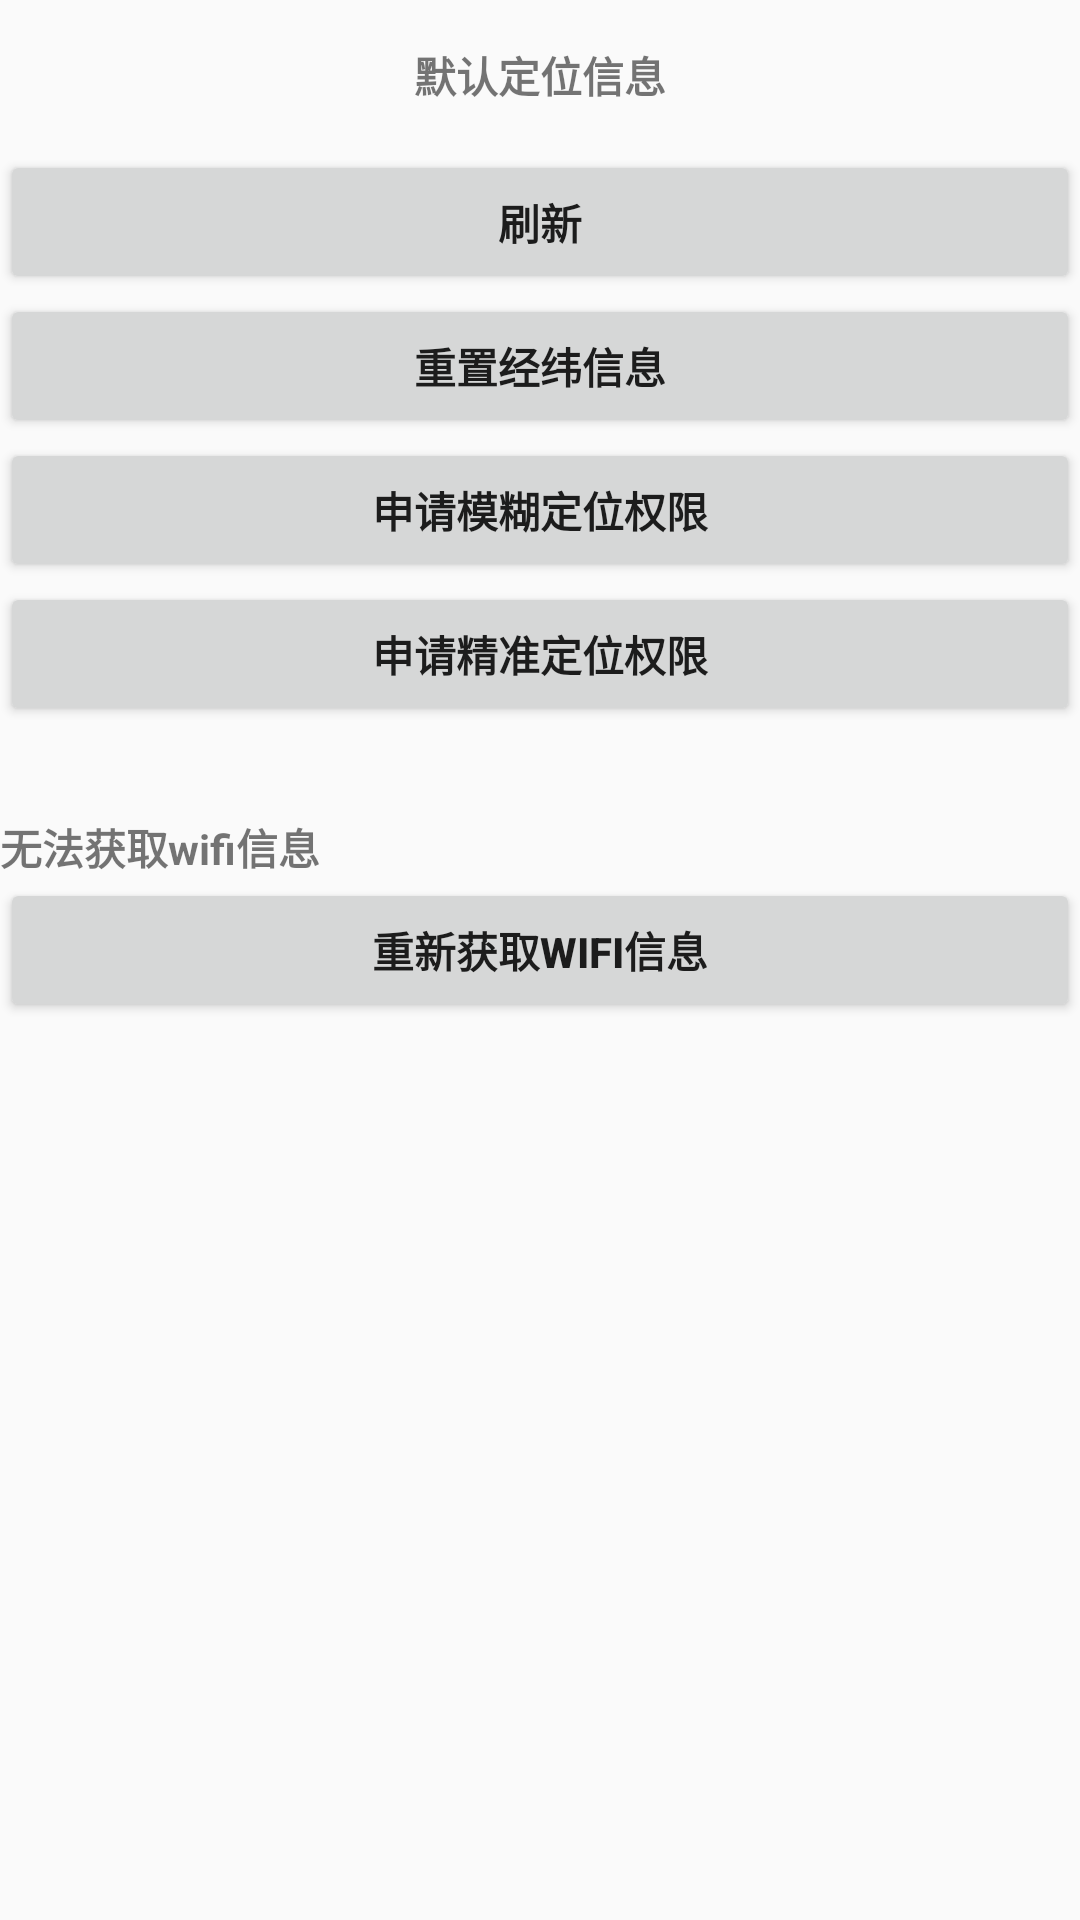

Here is an Android app screen rendered from its layout file. Give the layout XML and the strings, colors and styles it references.
<!-- AndroidManifest.xml: application theme AppNoTheme -->
<!-- res/layout/activity_gps.xml -->
<?xml version="1.0" encoding="utf-8"?>
<layout>
    <androidx.constraintlayout.widget.ConstraintLayout xmlns:android="http://schemas.android.com/apk/res/android"
        xmlns:app="http://schemas.android.com/apk/res-auto"
        xmlns:tools="http://schemas.android.com/tools"
        android:layout_width="match_parent"
        android:layout_height="match_parent"
        tools:context="com.haha.gps.GpsActivity">

        <TextView
            android:id="@+id/text_gps"
            android:text="默认定位信息"
            android:textStyle="bold"
            android:layout_width="match_parent"
            android:layout_height="50dp"
            android:gravity="center"
            app:layout_constraintTop_toTopOf="parent"/>

        <Button
            android:id="@+id/btn_gps_show"
            android:textStyle="bold"
            android:layout_width="match_parent"
            android:layout_height="wrap_content"
            android:text="刷新"
            app:layout_constraintTop_toBottomOf="@+id/text_gps"/>

        <Button
            android:id="@+id/btn_gps_reset"
            android:textStyle="bold"
            android:layout_width="match_parent"
            android:layout_height="wrap_content"
            android:text="重置经纬信息"
            app:layout_constraintTop_toBottomOf="@+id/btn_gps_show"/>

        <Button
            android:id="@+id/btn_coarse_location"
            android:textStyle="bold"
            android:layout_width="match_parent"
            android:layout_height="wrap_content"
            android:text="申请模糊定位权限"
            app:layout_constraintTop_toBottomOf="@+id/btn_gps_reset"/>

        <Button
            android:id="@+id/btn_find_location"
            android:textStyle="bold"
            android:layout_width="match_parent"
            android:layout_height="wrap_content"
            android:text="申请精准定位权限"
            app:layout_constraintTop_toBottomOf="@+id/btn_coarse_location"/>

        <TextView
            android:id="@+id/tv_connect_wifi"
            android:textStyle="bold"
            android:layout_width="match_parent"
            android:layout_height="wrap_content"
            android:layout_marginTop="30dp"
            android:text="无法获取wifi信息"
            app:layout_constraintTop_toBottomOf="@+id/btn_find_location"/>

        <Button
            android:id="@+id/btn_refresh_wifi"
            android:textStyle="bold"
            android:layout_width="match_parent"
            android:layout_height="wrap_content"
            android:text="重新获取wifi信息"
            app:layout_constraintTop_toBottomOf="@+id/tv_connect_wifi"/>

    </androidx.constraintlayout.widget.ConstraintLayout>
</layout>
<!-- resources referenced by this layout -->
<resources>
  <style name="AppNoTheme" parent="Theme.AppCompat.Light.NoActionBar">
          <item name="android:navigationBarColor">@android:color/transparent</item>
      </style>
</resources>
